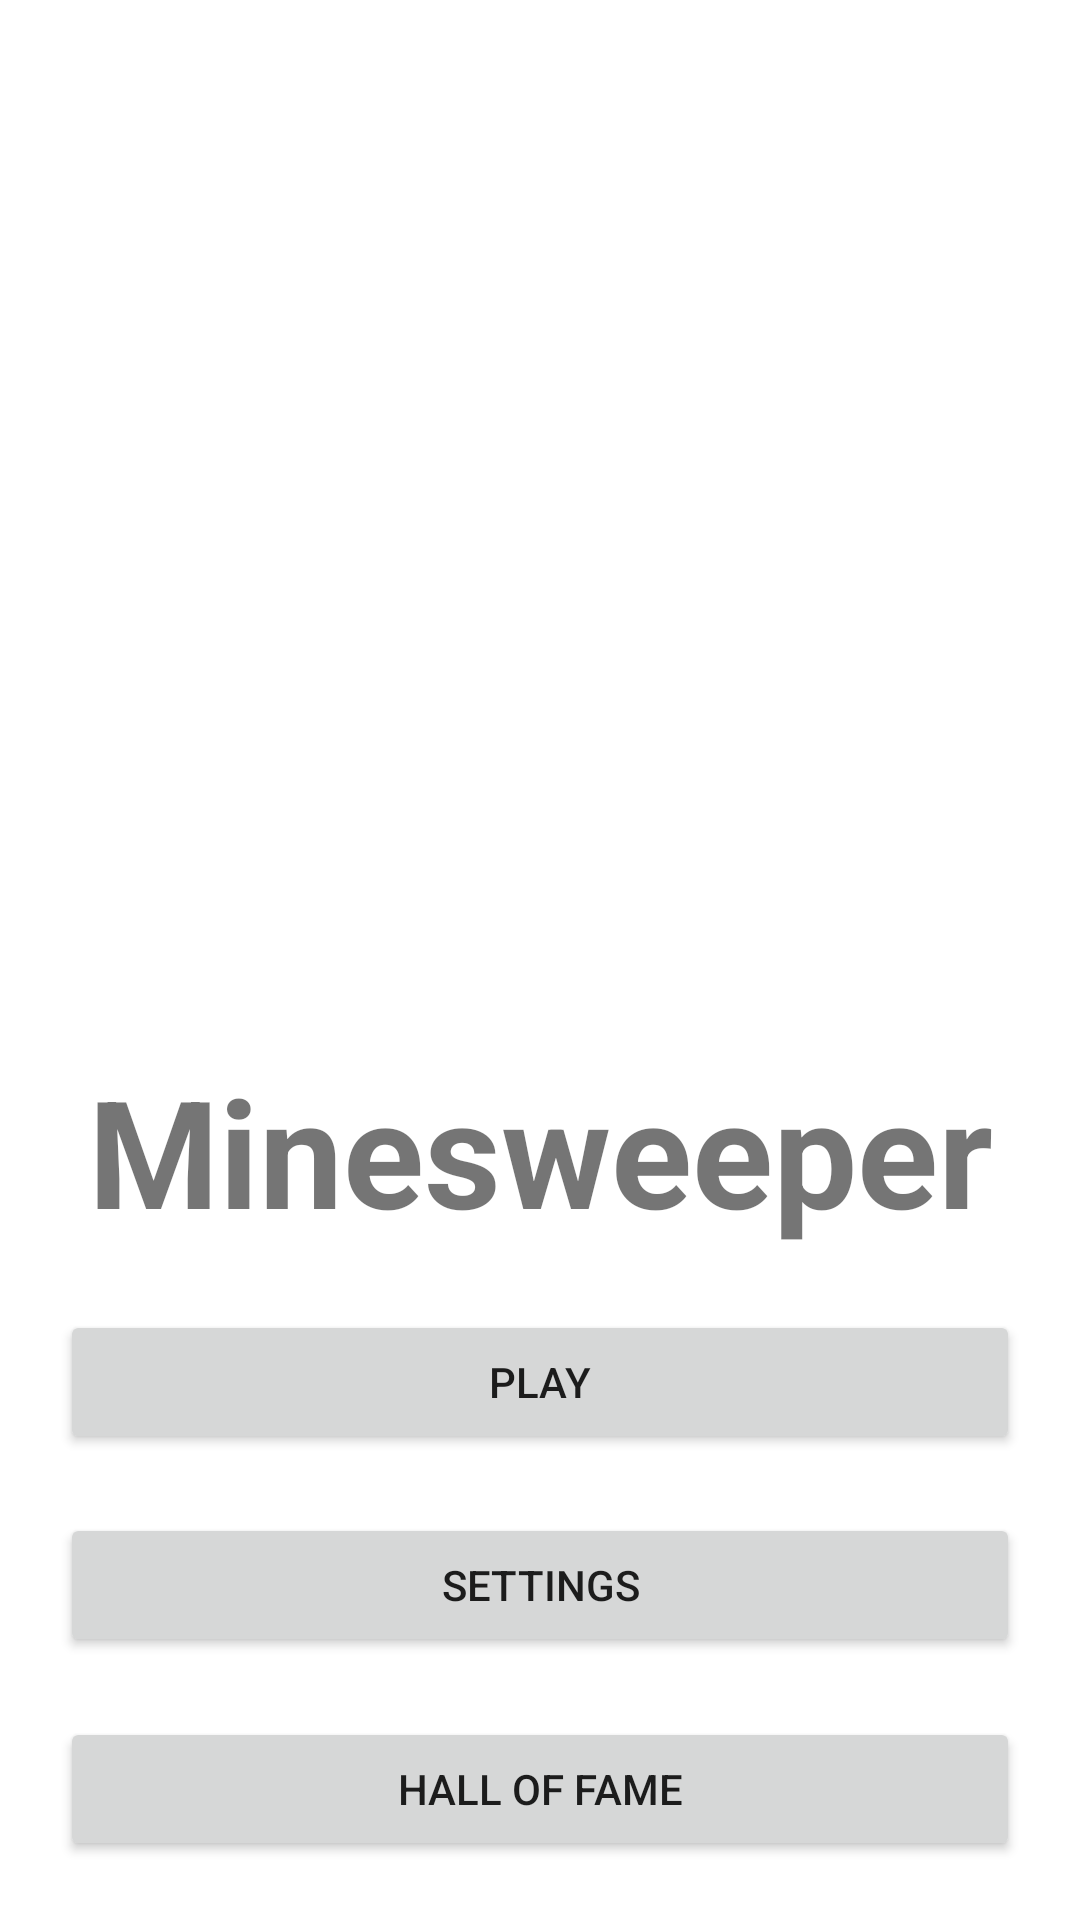

Reconstruct the res/layout file that produces this screen, plus the resources it refers to.
<!-- AndroidManifest.xml: application theme Theme.MinesweeperHazi -->
<!-- res/layout/activity_main.xml -->
<?xml version="1.0" encoding="utf-8"?>
<androidx.constraintlayout.widget.ConstraintLayout xmlns:android="http://schemas.android.com/apk/res/android"
    xmlns:app="http://schemas.android.com/apk/res-auto"
    xmlns:tools="http://schemas.android.com/tools"
    android:layout_width="match_parent"
    android:layout_height="match_parent"
    tools:context=".ui.MainActivity">

    <ImageView
        android:id="@+id/image"
        android:layout_width="match_parent"
        android:layout_height="350dp"
        android:src="@drawable/large"
        app:layout_constraintRight_toRightOf="parent"
        app:layout_constraintLeft_toLeftOf="parent"
        app:layout_constraintTop_toTopOf="parent"/>

    <TextView
        android:id="@+id/game_title"
        android:layout_width="wrap_content"
        android:layout_height="wrap_content"
        android:text="@string/minesweeper"
        android:textStyle="bold"

        android:textSize="50dp"
        app:layout_constraintRight_toRightOf="parent"
        app:layout_constraintLeft_toLeftOf="parent"
        app:layout_constraintTop_toBottomOf="@id/image"/>


    <Button
        android:id="@+id/play_button"
        android:layout_width="match_parent"
        android:layout_height="wrap_content"
        android:layout_marginLeft="20dp"
        android:layout_marginRight="20dp"
        android:text="@string/play"
        app:layout_constraintRight_toRightOf="parent"
        app:layout_constraintLeft_toLeftOf="parent"
        app:layout_constraintTop_toBottomOf="@id/game_title"
        app:layout_constraintBottom_toTopOf="@id/settings_button"/>

    <Button
        android:id="@+id/settings_button"
        android:layout_width="match_parent"
        android:layout_height="wrap_content"
        android:layout_marginLeft="20dp"
        android:layout_marginRight="20dp"
        android:text="@string/settings"
        app:layout_constraintRight_toRightOf="parent"
        app:layout_constraintLeft_toLeftOf="parent"
        app:layout_constraintTop_toBottomOf="@id/play_button"
        app:layout_constraintBottom_toBottomOf="@id/hallOfFame_button"/>

    <Button
        android:id="@+id/hallOfFame_button"
        android:layout_width="match_parent"
        android:layout_height="wrap_content"
        android:layout_marginLeft="20dp"
        android:layout_marginRight="20dp"
        android:text="@string/hall_of_fame"
        app:layout_constraintRight_toRightOf="parent"
        app:layout_constraintLeft_toLeftOf="parent"
        app:layout_constraintTop_toBottomOf="@id/settings_button"
        app:layout_constraintBottom_toBottomOf="parent" />

</androidx.constraintlayout.widget.ConstraintLayout>
<!-- resources referenced by this layout -->
<resources>
  <string name="hall_of_fame">Hall Of Fame</string>
  <string name="minesweeper">Minesweeper</string>
  <string name="play">Play</string>
  <string name="settings">Settings</string>
  <style name="Theme.MinesweeperHazi" parent="Theme.MaterialComponents.DayNight.DarkActionBar">
          
          <item name="colorPrimary">@color/purple_500</item>
          <item name="colorPrimaryVariant">@color/purple_700</item>
          <item name="colorOnPrimary">@color/white</item>
          
          <item name="colorSecondary">@color/teal_200</item>
          <item name="colorSecondaryVariant">@color/teal_700</item>
          <item name="colorOnSecondary">@color/black</item>
          
          <item name="android:statusBarColor" tools:targetApi="l">?attr/colorPrimaryVariant</item>
          
      </style>
  <!-- not gathered from this repository: default colours our renderer supplied (Android Studio template values) -->
  <color name="purple_500">#FF6200EE</color>
  <color name="purple_700">#FF3700B3</color>
  <color name="teal_200">#FF03DAC5</color>
  <color name="teal_700">#FF018786</color>
  <color name="black">#FF000000</color>
  <color name="white">#FFFFFFFF</color>
</resources>
